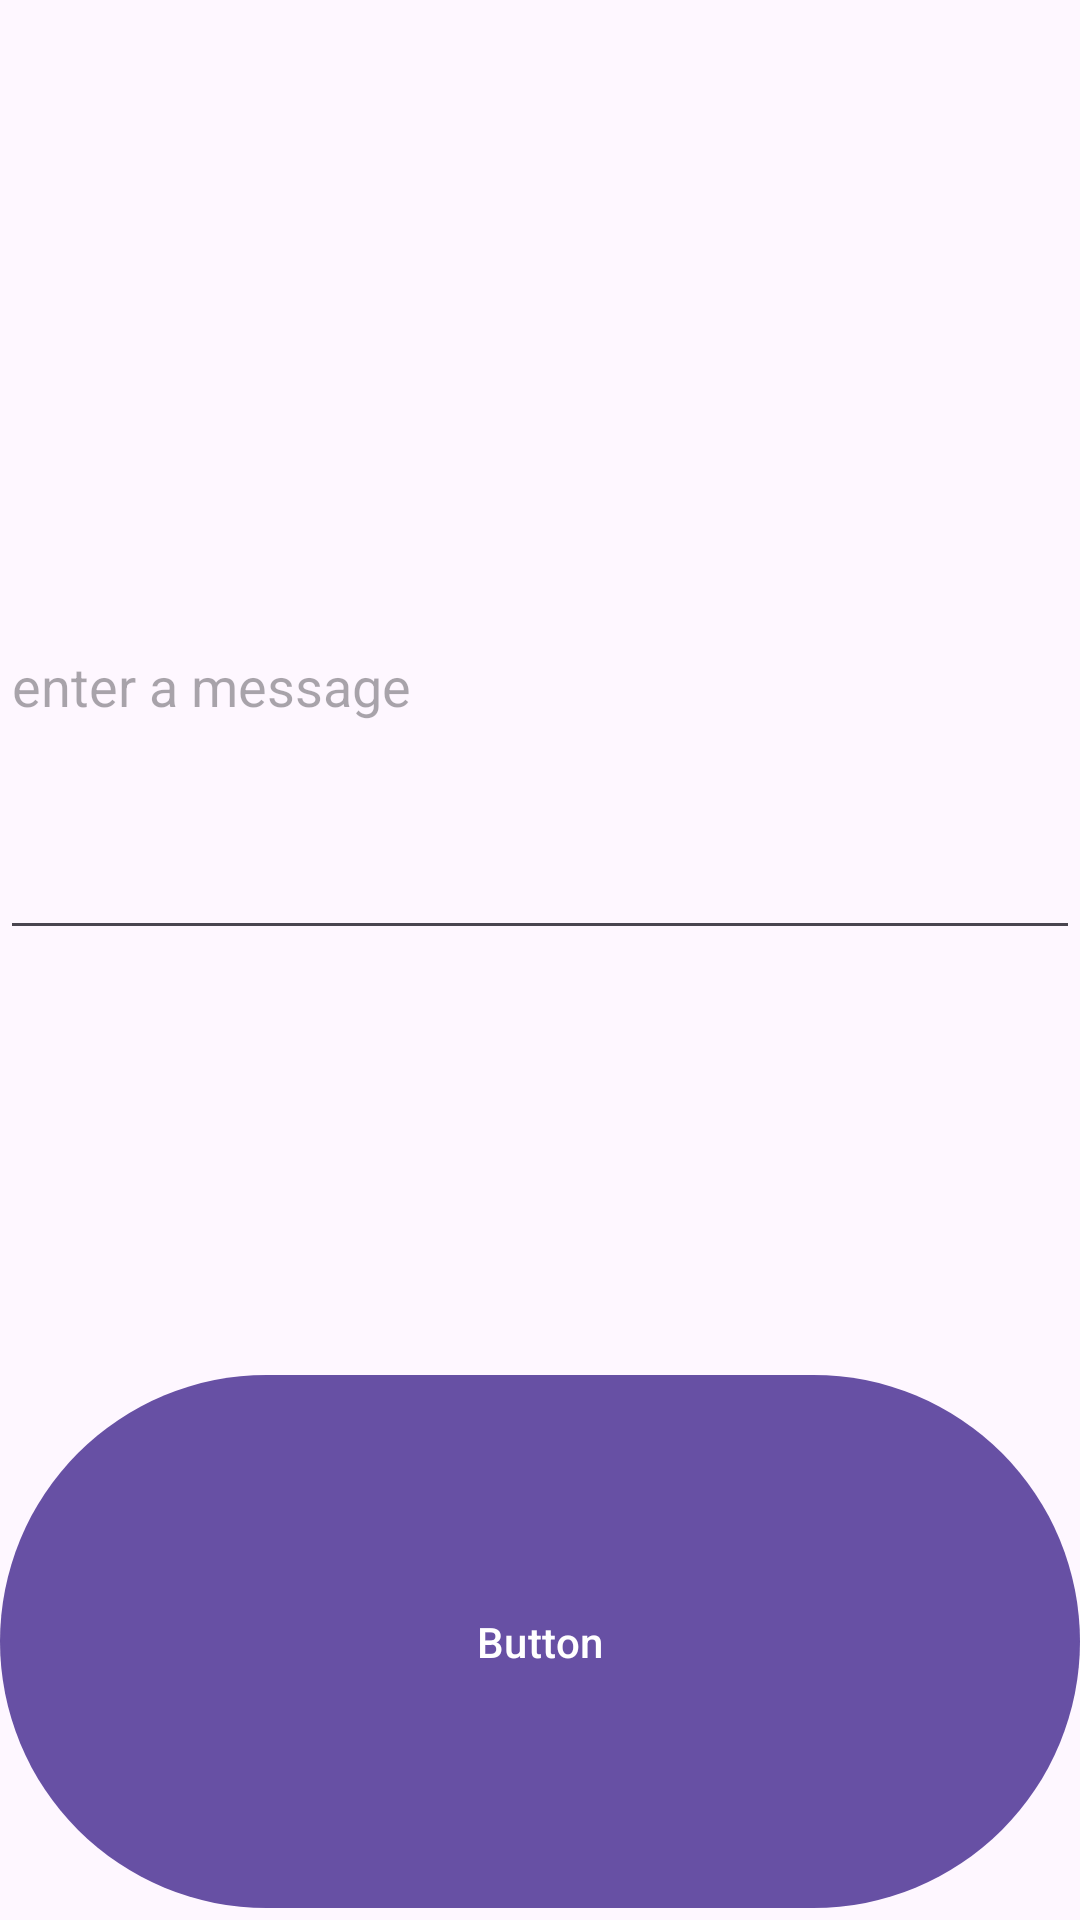

Produce the Android XML layout that renders to this screen, including the resource entries it uses.
<!-- AndroidManifest.xml: application theme Theme.Alpha1 -->
<!-- res/layout/activity_notifications.xml -->
<?xml version="1.0" encoding="utf-8"?>
<LinearLayout xmlns:android="http://schemas.android.com/apk/res/android"
    xmlns:app="http://schemas.android.com/apk/res-auto"
    xmlns:tools="http://schemas.android.com/tools"
    android:id="@+id/main"
    android:layout_width="match_parent"
    android:layout_height="match_parent"
    app:layoutDescription="@xml/activity_notifications_scene"
    tools:context=".Notifications">

    <LinearLayout
        android:layout_width="match_parent"
        android:layout_height="match_parent"
        android:orientation="vertical">

        <Space
            android:layout_width="match_parent"
            android:layout_height="wrap_content"
            android:layout_weight="1" />

        <EditText
            android:id="@+id/EditText2"
            android:layout_width="match_parent"
            android:layout_height="wrap_content"
            android:layout_weight="1"
            android:ems="10"
            android:inputType="text"
            android:text=""
            android:hint="enter a message"/>

        <Space
            android:layout_width="match_parent"
            android:layout_height="wrap_content"
            android:layout_weight="1" />

        <Button
            android:id="@+id/NotBtn"
            android:layout_width="match_parent"
            android:layout_height="wrap_content"
            android:layout_weight="1"
            android:text="Button"
            android:onClick="Notification"/>
    </LinearLayout>
</LinearLayout>
<!-- resources referenced by this layout -->
<resources>
  <style name="Theme.Alpha1" parent="Base.Theme.Alpha1" />
  <style name="Base.Theme.Alpha1" parent="Theme.Material3.DayNight.NoActionBar">
          
          
      </style>
</resources>
